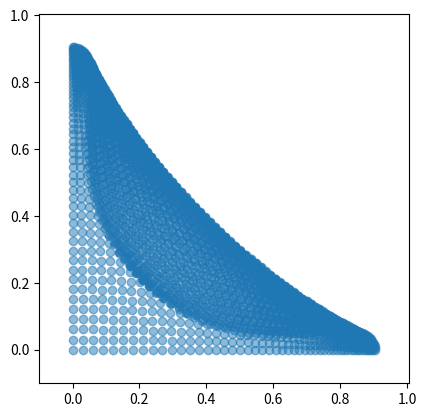
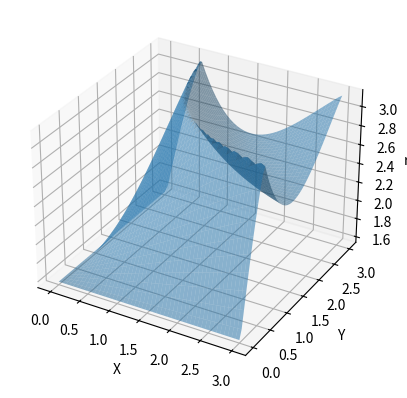

The matplotlib source for these figures, in order:
# -*- coding: utf-8 -*-
"""
Created on Sun Nov  3 11:22:20 2024

@author: Ari Bormanis
Purpose: DDG solving of the Sine-Gordon equation on the Poincare disk
"""

import numpy as np
import matplotlib.pyplot as plt


# Returns 2x2 rotation matrix using angle phi
def rot(phi):
    return np.array([[np.cos(phi), -np.sin(phi)],[np.sin(phi), np.cos(phi)]])

# Applies the mobius function described in the distribtued branch points paper
# The function has been rationalized so we can just apply it to real vectors
def f(pt,z0):
    dot = 1 + pt[0] * z0[0] + pt[1] * z0[1]
    cross = pt[1] * z0[0] - pt[0] * z0[1]
    denom = dot**2 + cross**2
    num = pt + z0
    x = dot * num[0] + cross * num[1]
    y = dot * num[1] - cross * num[0]
    return np.array([x,y]) / denom

# Computes the last vertex in the quadralaterial like in the branch points paper
def w12_comp(w1, w2):
    num = w1 + w2
    denom = 1 + np.sqrt((w1[0]*w2[0] - w1[1]*w2[1])**2 + (w1[0]*w2[1] + w1[1]*w2[0])**2)
    return num / denom

# Gets the approx angle for the Sin-Gordon equation
def norm(w):
    return np.sqrt(w[0]**2 + w[1]**2 )

# Computes the angle betwen two vectors using the dot product
def angle(w1,w2):
    dot = w1[0]*w2[0] + w1[1]*w2[1]
    return np.arccos(dot / (norm(w1) * norm(w2)))


# given boundary data on two rays creates a Chebyshev net on the Poincare disk
def grid_solve(ax1,ax2):
    npts = ax1.shape[1]
    sol_grid = np.zeros((npts,npts,3))
    # Adding bndry data for R^2 mesh
    sol_grid[0,:,0] = ax1[0,:]
    sol_grid[0,:,1] = ax1[1,:]
    sol_grid[:,0,0] = ax2[0,:]
    sol_grid[:,0,1] = ax2[1,:]
    # Adding bndry data for rho
    sol_grid[0,:,2] = ax1[2,:]
    sol_grid[:,0,2] = ax2[2,:]
    


# Make the boundary geodesics
npts = 50
R0 = 3
phi0 = np.pi/2
sep = R0 / npts

x1 = np.linspace(0,R0,npts)
x1 = np.tanh(x1/2)
y1 = np.zeros(npts)

ax1 = np.vstack((x1,y1))
ax2 = np.matmul(rot(phi0), ax1)


# Generating the rest of the solution on the first sector
# sol_grid1 stores x values of pts in [:,:,0] and y values in [0,0,:]
sol_grid = np.zeros((npts,npts,3))

# Adding bndry data for R^2 mesh
sol_grid[0,:,0] = ax1[0,:]
sol_grid[0,:,1] = ax1[1,:]
sol_grid[:,0,0] = ax2[0,:]
sol_grid[:,0,1] = ax2[1,:]
# Adding bndry data for rho
sol_grid[0,:,2] = phi0
sol_grid[:,0,2] = phi0



for i in range(1, npts):
    for j in range(1, npts):
        z2 = sol_grid[i,  j-1,:2]
        z0 = sol_grid[i-1,j-1,:2]
        z1 = sol_grid[i-1,j  ,:2]
        w2 = f(z2,-z0)
        w1 = f(z1,-z0)
        w12 = w12_comp(w1,w2)
        sol_grid[i,j,2] = angle(w1,w2)
        sol_grid[i,j,:2] = f(w12,z0)
        


plt.figure(1)
plt.scatter(sol_grid[:,:,0],sol_grid[:,:,1], alpha=0.5)
plt.xlim(-0.1, np.tanh(R0/2)+0.1)
plt.ylim(-0.1, np.tanh(R0/2)+0.1)
plt.gca().set_aspect('equal')

plt.figure(2)
x = np.linspace(0,R0,npts)
y = np.linspace(0,R0,npts)
x, y = np.meshgrid(x,y)

ax = plt.axes(projection='3d')
ax.plot_surface(x, y, sol_grid[:,:,2], alpha=0.5)
 
# Set plot properties
ax.set_xlabel('X')
ax.set_ylabel('Y')
ax.set_zlabel('rho')
# ax.view_init(30, -10)
